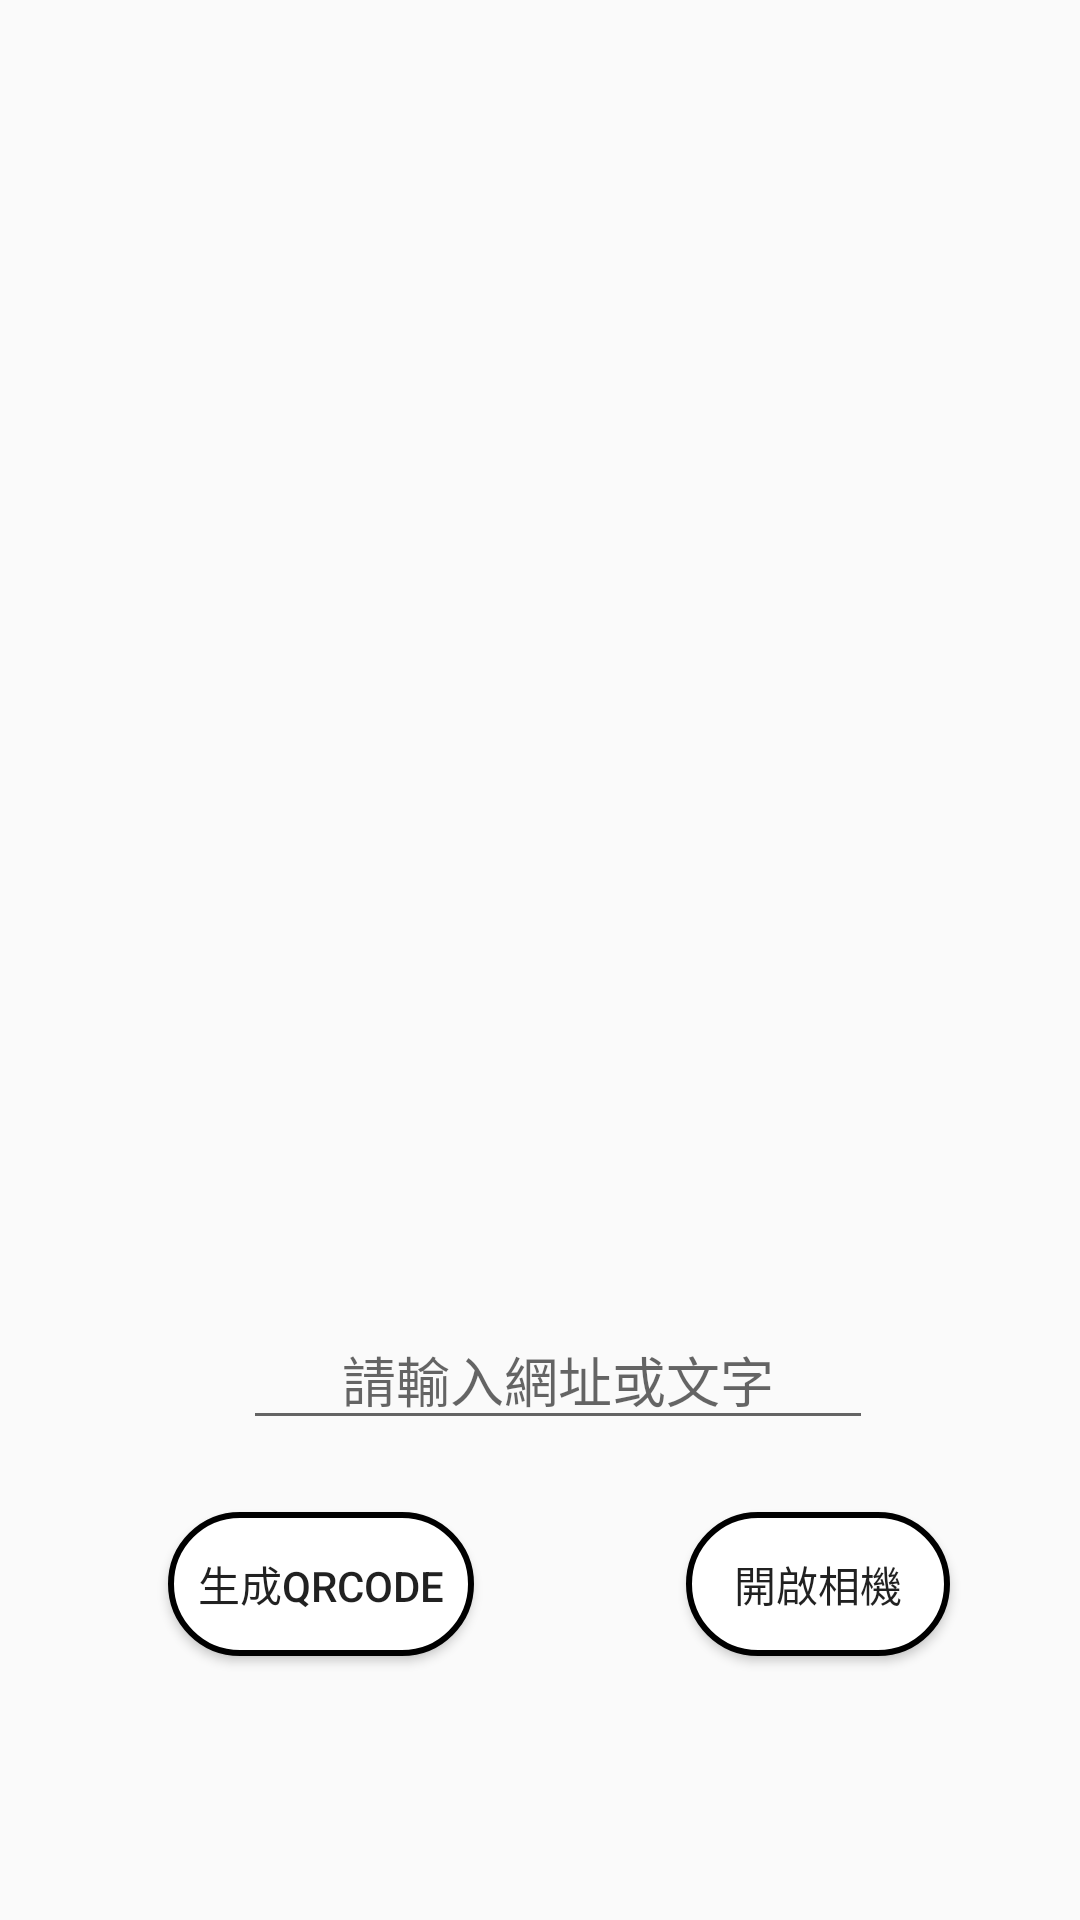

Here is an Android app screen rendered from its layout file. Give the layout XML and the strings, colors and styles it references.
<!-- AndroidManifest.xml: application theme AppTheme -->
<!-- res/layout/fragment_scan.xml -->
<?xml version="1.0" encoding="utf-8"?>
<androidx.constraintlayout.widget.ConstraintLayout
    xmlns:android="http://schemas.android.com/apk/res/android"
    xmlns:app="http://schemas.android.com/apk/res-auto"
    xmlns:tools="http://schemas.android.com/tools"
    android:layout_width="match_parent"
    android:layout_height="match_parent">

    <Button
        android:id="@+id/qrbutton"
        android:layout_width="wrap_content"
        android:layout_height="wrap_content"
        android:layout_marginStart="56dp"
        android:text="   生成QRcode   "
        android:background="@drawable/nsq"
        app:layout_constraintBottom_toBottomOf="parent"
        app:layout_constraintStart_toStartOf="parent"
        app:layout_constraintTop_toTopOf="@+id/camerabutton"
        app:layout_constraintVertical_bias="0.0" />

    <Button
        android:id="@+id/camerabutton"
        android:layout_width="wrap_content"
        android:layout_height="wrap_content"
        android:layout_marginBottom="88dp"
        android:text="開啟相機"
        android:background="@drawable/nsq"
        app:layout_constraintBottom_toBottomOf="parent"
        app:layout_constraintEnd_toEndOf="parent"
        app:layout_constraintHorizontal_bias="0.62"
        app:layout_constraintStart_toEndOf="@+id/qrbutton" />

    <EditText
        android:id="@+id/edittext"
        android:layout_width="wrap_content"
        android:layout_height="wrap_content"
        android:layout_marginBottom="160dp"
        android:ems="10"
        android:inputType="textPersonName"
        android:hint="請輸入網址或文字"
        android:gravity="center"
        app:layout_constraintBottom_toBottomOf="parent"
        app:layout_constraintEnd_toEndOf="@+id/camerabutton"
        app:layout_constraintHorizontal_bias="0.492"
        app:layout_constraintStart_toStartOf="@+id/qrbutton" />

    <ImageView
        android:id="@+id/qrcode"
        android:layout_width="275dp"
        android:layout_height="275dp"
        app:layout_constraintBottom_toTopOf="@+id/edittext"
        app:layout_constraintEnd_toEndOf="parent"
        app:layout_constraintStart_toStartOf="parent"
        app:layout_constraintTop_toTopOf="parent"
        app:layout_constraintVertical_bias="0.722"/>
</androidx.constraintlayout.widget.ConstraintLayout>
<!-- resources referenced by this layout -->
<resources>
  <!-- drawable nsq (drawable) -->
  <?xml version="1.0" encoding="utf-8"?>
  <layer-list xmlns:android="http://schemas.android.com/apk/res/android">
      <item>
          <shape>
              <stroke android:width="2dp" android:color="#000000" />
              <solid android:color="#ffffff" />
              <corners android:radius="30dp" />
          </shape>
      </item>
  </layer-list>
  <style name="AppTheme" parent="Theme.AppCompat.Light.NoActionBar">
          
          <item name="colorPrimary">@color/colorPrimary</item>
          <item name="colorPrimaryDark">@color/colorPrimaryDark</item>
          <item name="colorAccent">@color/colorAccent</item>
      </style>
  <!-- not gathered from this repository: default colours our renderer supplied (Android Studio template values) -->
  <color name="colorPrimary">#FF6200EE</color>
  <color name="colorPrimaryDark">#FF3700B3</color>
  <color name="colorAccent">#FF03DAC5</color>
</resources>
